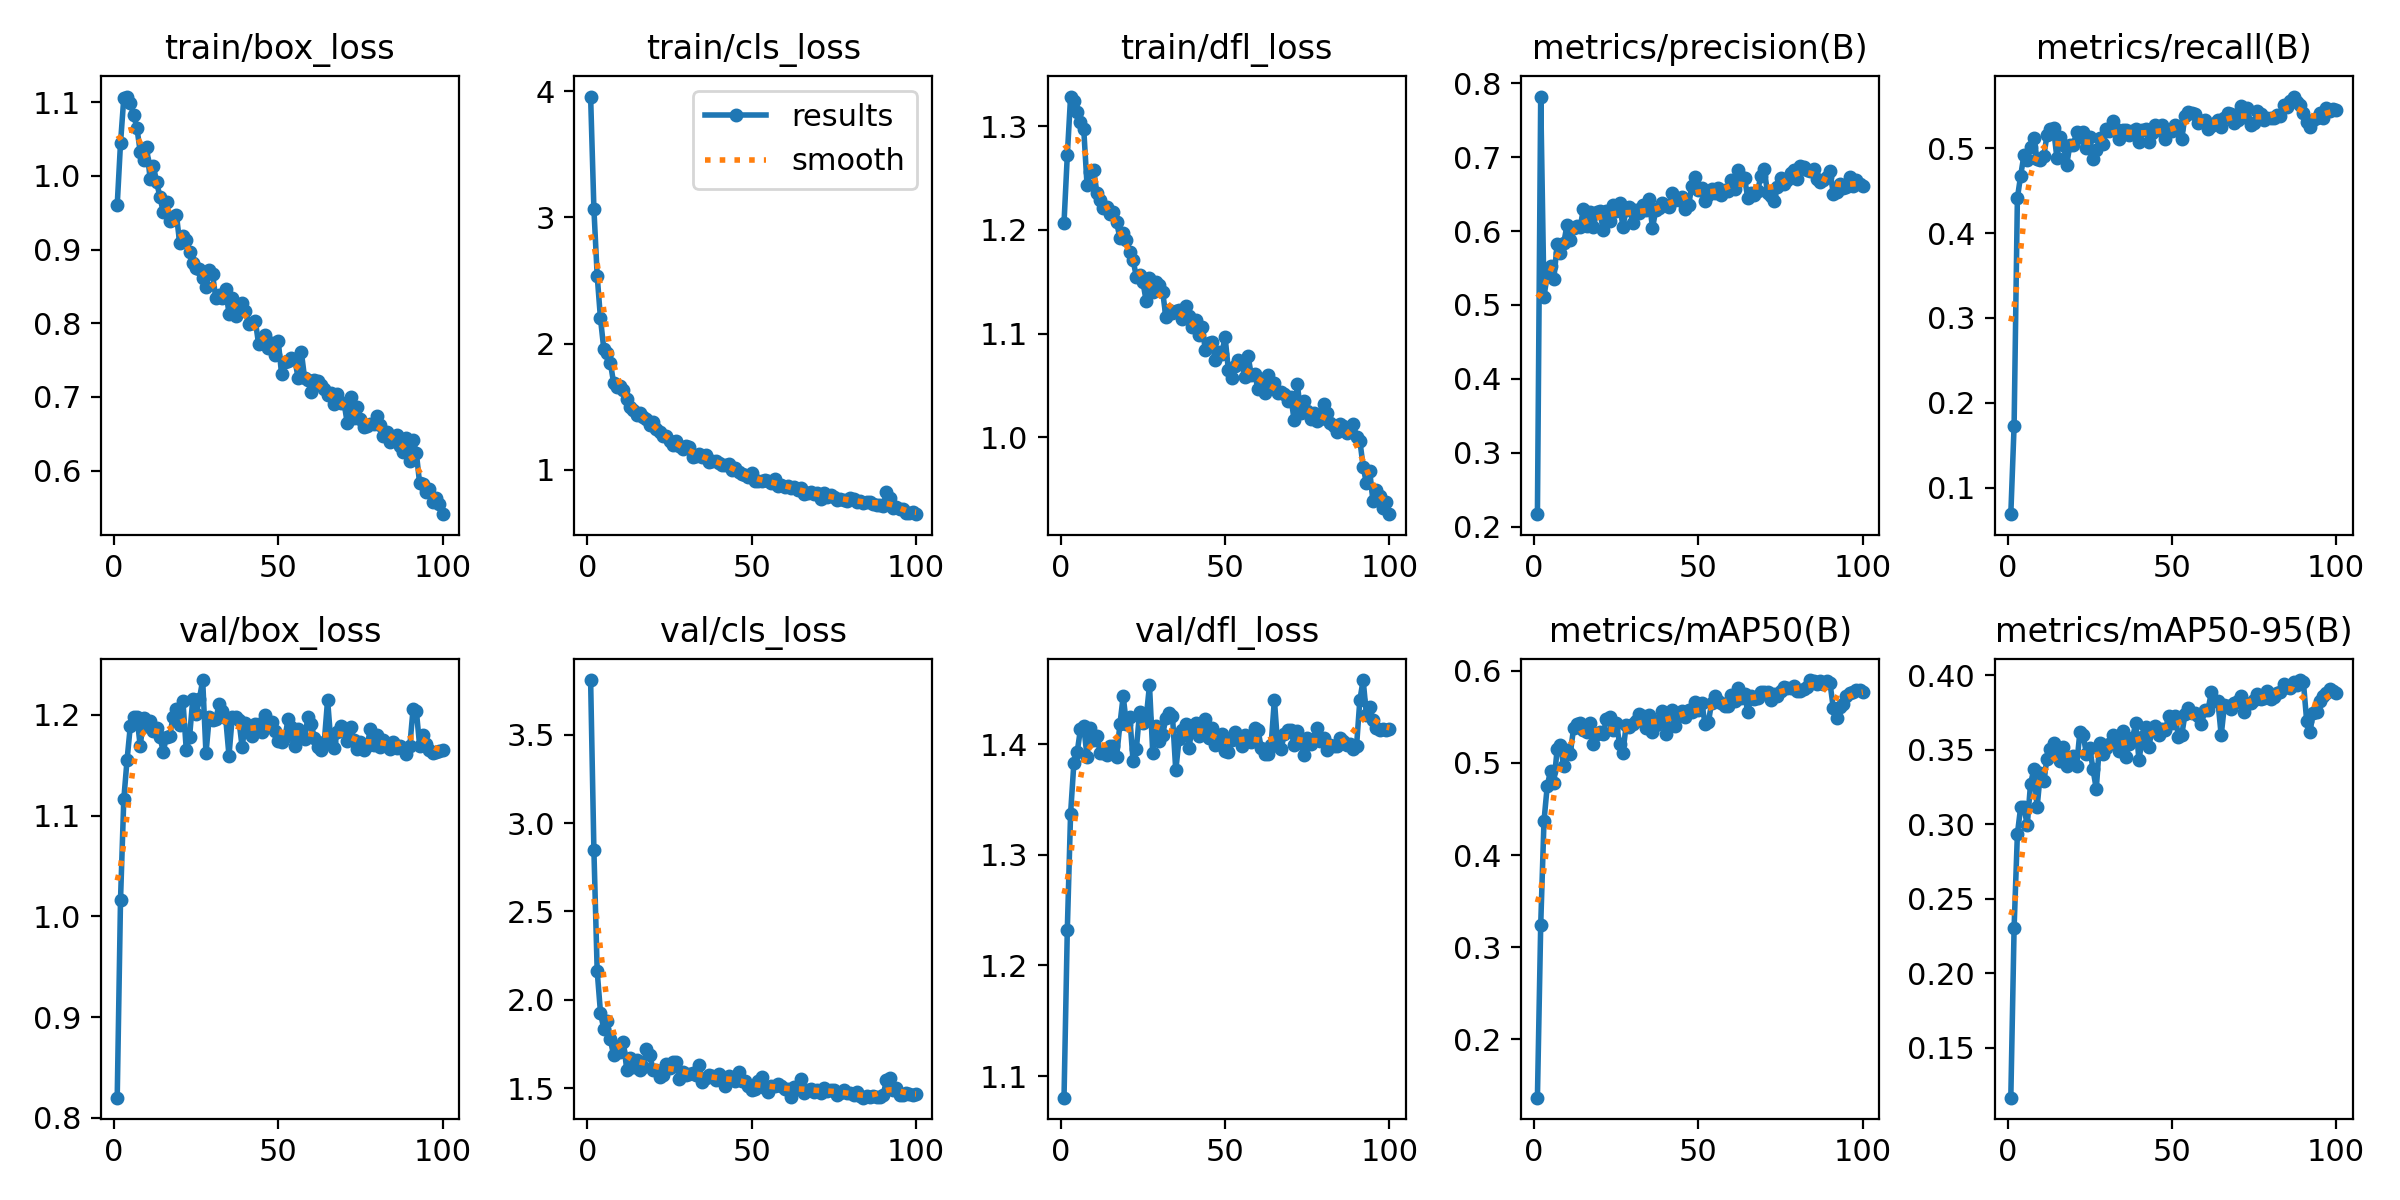

The file beside this chart, header and first rows:
epoch, train/box_loss, train/cls_loss, train/dfl_loss, metrics/precision(B), metrics/recall(B), metrics/mAP50(B), metrics/mAP50-95(B), val/box_loss, val/cls_loss, val/dfl_loss, lr/pg0, lr/pg1, lr/pg2
1, 0.9607, 3.957, 1.207, 0.2169, 0.06873, 0.1367, 0.1166, 0.8199, 3.808, 1.08, 0.000135, 0.000135, 0.000135
2, 1.044, 3.067, 1.272, 0.782, 0.1731, 0.3238, 0.2306, 1.016, 2.845, 1.232, 0.0002713, 0.0002713, 0.0002713
3, 1.106, 2.538, 1.328, 0.5114, 0.4413, 0.437, 0.2934, 1.116, 2.163, 1.337, 0.0004049, 0.0004049, 0.0004049
4, 1.108, 2.2, 1.324, 0.5408, 0.4677, 0.4753, 0.3115, 1.155, 1.929, 1.383, 0.0004046, 0.0004046, 0.0004046
5, 1.099, 1.96, 1.314, 0.5528, 0.492, 0.4914, 0.3113, 1.189, 1.836, 1.393, 0.0004005, 0.0004005, 0.0004005
6, 1.083, 1.926, 1.304, 0.5349, 0.4865, 0.4777, 0.2993, 1.198, 1.879, 1.414, 0.0003964, 0.0003964, 0.0003964
7, 1.065, 1.85, 1.297, 0.5823, 0.501, 0.5146, 0.3271, 1.198, 1.776, 1.417, 0.0003922, 0.0003922, 0.0003922
8, 1.033, 1.689, 1.243, 0.57, 0.5116, 0.5191, 0.3367, 1.169, 1.687, 1.389, 0.0003881, 0.0003881, 0.0003881
9, 1.021, 1.66, 1.256, 0.5835, 0.4872, 0.4963, 0.3114, 1.197, 1.735, 1.414, 0.000384, 0.000384, 0.000384
10, 1.039, 1.667, 1.258, 0.608, 0.4862, 0.5143, 0.3345, 1.189, 1.706, 1.404, 0.0003798, 0.0003798, 0.0003798
11, 0.9964, 1.63, 1.236, 0.5885, 0.4902, 0.5102, 0.3289, 1.194, 1.76, 1.408, 0.0003757, 0.0003757, 0.0003757
12, 1.014, 1.565, 1.229, 0.6037, 0.515, 0.5376, 0.3438, 1.184, 1.605, 1.392, 0.0003716, 0.0003716, 0.0003716
13, 0.9913, 1.499, 1.221, 0.6075, 0.5224, 0.5425, 0.3502, 1.187, 1.674, 1.392, 0.0003675, 0.0003675, 0.0003675
14, 0.9717, 1.475, 1.222, 0.6048, 0.5236, 0.5435, 0.3546, 1.178, 1.62, 1.39, 0.0003633, 0.0003633, 0.0003633
15, 0.9508, 1.439, 1.215, 0.63, 0.4889, 0.5357, 0.3489, 1.163, 1.663, 1.398, 0.0003592, 0.0003592, 0.0003592
16, 0.9642, 1.454, 1.217, 0.6067, 0.5137, 0.5336, 0.3427, 1.178, 1.604, 1.399, 0.0003551, 0.0003551, 0.0003551
17, 0.9384, 1.423, 1.207, 0.6258, 0.5043, 0.5433, 0.3517, 1.179, 1.623, 1.389, 0.0003509, 0.0003509, 0.0003509
18, 0.9447, 1.407, 1.192, 0.6051, 0.4808, 0.5204, 0.3388, 1.198, 1.723, 1.418, 0.0003468, 0.0003468, 0.0003468
19, 0.9474, 1.356, 1.197, 0.6258, 0.5043, 0.5317, 0.3424, 1.206, 1.687, 1.444, 0.0003427, 0.0003427, 0.0003427
20, 0.9092, 1.379, 1.19, 0.6267, 0.5035, 0.5341, 0.346, 1.19, 1.606, 1.418, 0.0003386, 0.0003386, 0.0003386
21, 0.918, 1.327, 1.179, 0.6017, 0.5187, 0.5313, 0.3387, 1.214, 1.605, 1.425, 0.0003344, 0.0003344, 0.0003344
22, 0.9127, 1.301, 1.171, 0.6276, 0.5133, 0.5476, 0.3616, 1.166, 1.567, 1.385, 0.0003303, 0.0003303, 0.0003303
23, 0.8965, 1.269, 1.155, 0.6135, 0.5195, 0.5504, 0.3599, 1.178, 1.578, 1.395, 0.0003262, 0.0003262, 0.0003262
24, 0.8821, 1.269, 1.156, 0.6351, 0.5005, 0.5355, 0.3471, 1.216, 1.636, 1.429, 0.000322, 0.000322, 0.000322
25, 0.8753, 1.228, 1.15, 0.6273, 0.5135, 0.5434, 0.3514, 1.201, 1.615, 1.419, 0.0003179, 0.0003179, 0.0003179
26, 0.8732, 1.198, 1.131, 0.6376, 0.4868, 0.5206, 0.3368, 1.216, 1.651, 1.424, 0.0003138, 0.0003138, 0.0003138
27, 0.861, 1.232, 1.153, 0.6058, 0.4982, 0.5108, 0.3236, 1.235, 1.649, 1.454, 0.0003097, 0.0003097, 0.0003097
28, 0.8491, 1.188, 1.14, 0.6289, 0.512, 0.5411, 0.3545, 1.162, 1.553, 1.392, 0.0003055, 0.0003055, 0.0003055
29, 0.8718, 1.165, 1.149, 0.6325, 0.505, 0.5386, 0.3472, 1.198, 1.594, 1.416, 0.0003014, 0.0003014, 0.0003014
30, 0.8666, 1.187, 1.147, 0.6111, 0.5221, 0.5418, 0.3513, 1.195, 1.575, 1.403, 0.0002973, 0.0002973, 0.0002973
31, 0.8338, 1.18, 1.141, 0.6279, 0.5199, 0.5451, 0.3535, 1.196, 1.579, 1.409, 0.0002931, 0.0002931, 0.0002931
32, 0.8387, 1.105, 1.116, 0.6242, 0.5321, 0.5526, 0.3601, 1.21, 1.59, 1.424, 0.000289, 0.000289, 0.000289
33, 0.8342, 1.108, 1.123, 0.6358, 0.5224, 0.5507, 0.3553, 1.204, 1.573, 1.428, 0.0002849, 0.0002849, 0.0002849
34, 0.8463, 1.127, 1.12, 0.6281, 0.5105, 0.5382, 0.3494, 1.197, 1.633, 1.425, 0.0002808, 0.0002808, 0.0002808
35, 0.8131, 1.1, 1.122, 0.6432, 0.5216, 0.5516, 0.3624, 1.16, 1.537, 1.376, 0.0002766, 0.0002766, 0.0002766
36, 0.8342, 1.116, 1.122, 0.6041, 0.522, 0.5339, 0.345, 1.198, 1.556, 1.405, 0.0002725, 0.0002725, 0.0002725
37, 0.8105, 1.067, 1.114, 0.628, 0.5157, 0.5412, 0.3535, 1.198, 1.577, 1.413, 0.0002684, 0.0002684, 0.0002684
38, 0.8253, 1.074, 1.127, 0.6306, 0.5202, 0.5467, 0.3575, 1.195, 1.572, 1.418, 0.0002642, 0.0002642, 0.0002642
39, 0.8282, 1.074, 1.117, 0.6374, 0.5223, 0.5565, 0.3676, 1.168, 1.548, 1.396, 0.0002601, 0.0002601, 0.0002601
40, 0.816, 1.055, 1.106, 0.6351, 0.5075, 0.5319, 0.3427, 1.192, 1.583, 1.416, 0.000256, 0.000256, 0.000256
41, 0.7991, 1.043, 1.113, 0.6323, 0.5216, 0.5526, 0.3587, 1.185, 1.547, 1.419, 0.0002519, 0.0002519, 0.0002519
42, 0.8009, 1.036, 1.099, 0.6512, 0.5224, 0.5574, 0.365, 1.179, 1.511, 1.407, 0.0002477, 0.0002477, 0.0002477
43, 0.8037, 1.048, 1.107, 0.642, 0.5072, 0.5403, 0.3516, 1.191, 1.571, 1.417, 0.0002436, 0.0002436, 0.0002436
44, 0.7722, 1, 1.084, 0.6422, 0.5181, 0.5524, 0.3646, 1.19, 1.552, 1.423, 0.0002395, 0.0002395, 0.0002395
45, 0.7741, 1.018, 1.091, 0.6461, 0.5279, 0.5566, 0.366, 1.183, 1.541, 1.405, 0.0002354, 0.0002354, 0.0002354
46, 0.7842, 0.9855, 1.092, 0.6297, 0.5216, 0.5494, 0.3597, 1.2, 1.592, 1.414, 0.0002312, 0.0002312, 0.0002312
47, 0.7659, 0.9645, 1.074, 0.6352, 0.5269, 0.5574, 0.3639, 1.188, 1.541, 1.399, 0.0002271, 0.0002271, 0.0002271
48, 0.7739, 0.9578, 1.082, 0.6616, 0.5105, 0.5551, 0.3629, 1.193, 1.542, 1.401, 0.000223, 0.000223, 0.000223
49, 0.7572, 0.9418, 1.081, 0.6734, 0.5202, 0.5658, 0.3727, 1.184, 1.515, 1.409, 0.0002188, 0.0002188, 0.0002188
50, 0.7754, 0.9748, 1.097, 0.6562, 0.5207, 0.558, 0.3676, 1.174, 1.489, 1.394, 0.0002147, 0.0002147, 0.0002147
51, 0.7312, 0.9124, 1.065, 0.6581, 0.5275, 0.5654, 0.3724, 1.173, 1.494, 1.393, 0.0002106, 0.0002106, 0.0002106
52, 0.7477, 0.9108, 1.057, 0.6402, 0.5227, 0.5421, 0.3584, 1.178, 1.54, 1.404, 0.0002065, 0.0002065, 0.0002065
53, 0.7494, 0.9157, 1.069, 0.6489, 0.511, 0.544, 0.3598, 1.196, 1.562, 1.411, 0.0002023, 0.0002023, 0.0002023
54, 0.7522, 0.9189, 1.075, 0.6563, 0.5379, 0.5654, 0.3739, 1.188, 1.505, 1.406, 0.0001982, 0.0001982, 0.0001982
55, 0.7521, 0.9128, 1.072, 0.6512, 0.5422, 0.5728, 0.3776, 1.169, 1.478, 1.399, 0.0001941, 0.0001941, 0.0001941
56, 0.7264, 0.8996, 1.058, 0.6588, 0.5414, 0.5677, 0.3744, 1.186, 1.511, 1.409, 0.0001899, 0.0001899, 0.0001899
57, 0.7615, 0.9261, 1.078, 0.6492, 0.5406, 0.5652, 0.3744, 1.179, 1.511, 1.403, 0.0001858, 0.0001858, 0.0001858
58, 0.7257, 0.8732, 1.06, 0.6557, 0.5292, 0.5615, 0.3723, 1.176, 1.524, 1.402, 0.0001817, 0.0001817, 0.0001817
59, 0.7229, 0.8844, 1.061, 0.6541, 0.5322, 0.5621, 0.3673, 1.198, 1.516, 1.415, 0.0001776, 0.0001776, 0.0001776
60, 0.7062, 0.8631, 1.046, 0.6694, 0.5327, 0.5742, 0.3763, 1.191, 1.495, 1.413, 0.0001734, 0.0001734, 0.0001734
... 40 more rows
